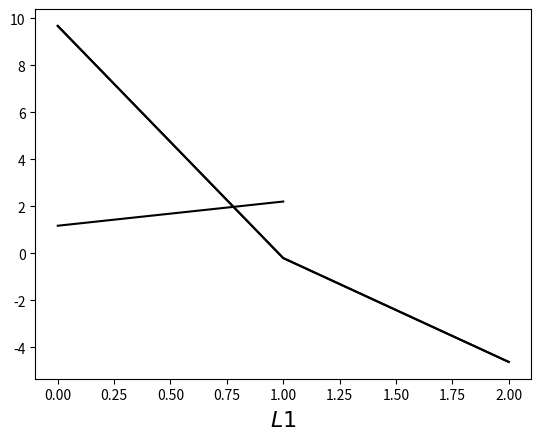

This chart was generated by the following Python code:
import numpy as np
 
# Sigmoid 函數可以將任何值都映射到一個位於 0 到  1 範圍內的值。通過它，我們可以將實數轉化為概率值
def nonlin(x,deriv=False):
    if(deriv==True):
        return x*(1-x)
    return 1/(1+np.exp(-x))

X = np.array([  [0,0,1],
                [0,1,1],
                [1,0,1],
                [1,1,1] ])  
        
# define y for output dataset   
y = np.array([[0,0,1,1]]).T


# seed random numbers to make calculation
# deterministic (just a good practice)
np.random.seed(1)
#亂數設定產生種子得到的權重初始化集仍是隨機分佈的，
#但每次開始訓練時，得到的權重初始集分佈都是完全一致的。
 
# initialize weights randomly with mean 0
syn0 = 2*np.random.random((3,2)) - 1
syn0_history = [syn0]

syn1 = 2*np.random.random((2,1)) - 1
syn1_history = [syn1]

# define syn1

iter = 0
#該神經網路權重矩陣的初始化操作。
#用 “syn0” 來代指 (即“輸入層-第一層隱層”間權重矩陣）
#用 “syn1” 來代指 (即“輸入層-第二層隱層”間權重矩陣）



for iter in range(10000):
    # forward propagation
    l0 = X
    l1 = nonlin(np.dot(l0,syn0))
    l2 = nonlin(np.dot(l1,syn1))
    '''
    新增
    l2_error 該值說明了神經網路預測時“丟失”的數目。
    l2_delta 該值為經確信度加權後的神經網路的誤差，除了確信誤差很小時，它近似等於預測誤差。
    '''
 
    # how much did we miss?
    l1_error = y - l1
    l2_error = y - l2
        
    # multiply how much we missed by the 
    # slope of the sigmoid at the values in l1
    l1_delta = l1_error * nonlin(l1,True)
    l2_delta = l2_error * nonlin(l2,True)
    
    # update weights
    syn0 += np.dot(l0.T,l1_delta)
     # syn1 update weights
    syn1 += np.dot(l1.T,l2_delta)   
    
print("Output After Training:")
print(l1)
print("\n\n")
print(l2)


import matplotlib.pyplot as plt
%matplotlib inline 
#適用於 Jupyter Notebook, 宣告直接在cell 內印出執行結果

plt.plot(syn0_history[0], ms=3, lw=1.5, color='black')
plt.xlabel(r'$L1$', fontsize=16)
plt.show()

plt.plot(syn1_history[0], ms=3, lw=1.5, color='black')
plt.xlabel(r'$L1$', fontsize=16)
plt.show()
